5-way image classification set "dataset" from GitHub (socheadev/mite_research_project); label vocabulary: alcohol, blood, graphic violence, sexual, traffic accident.

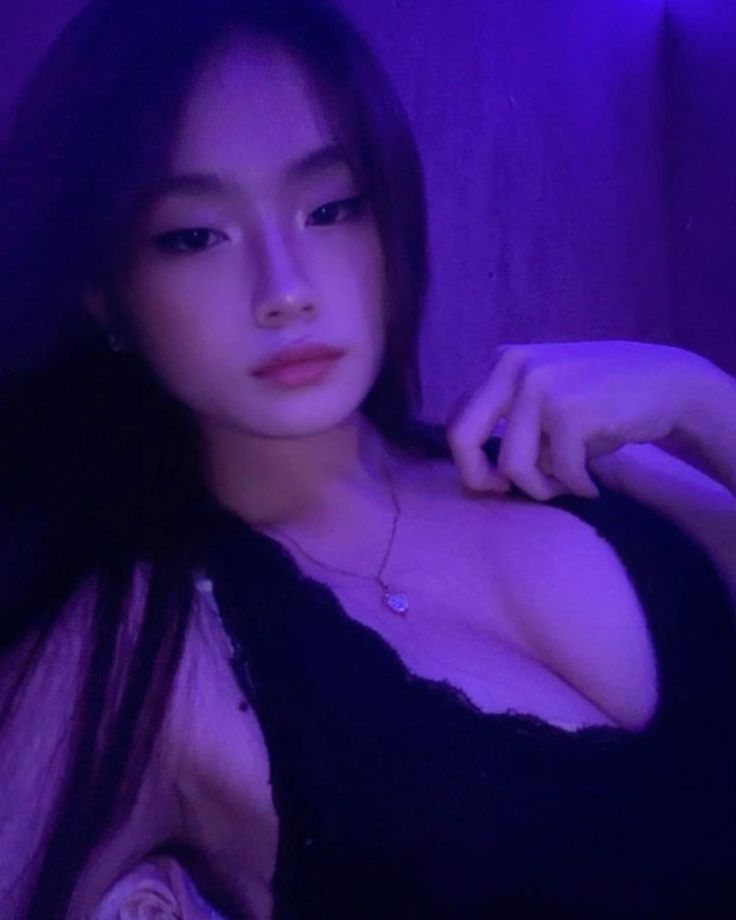
Label: sexual

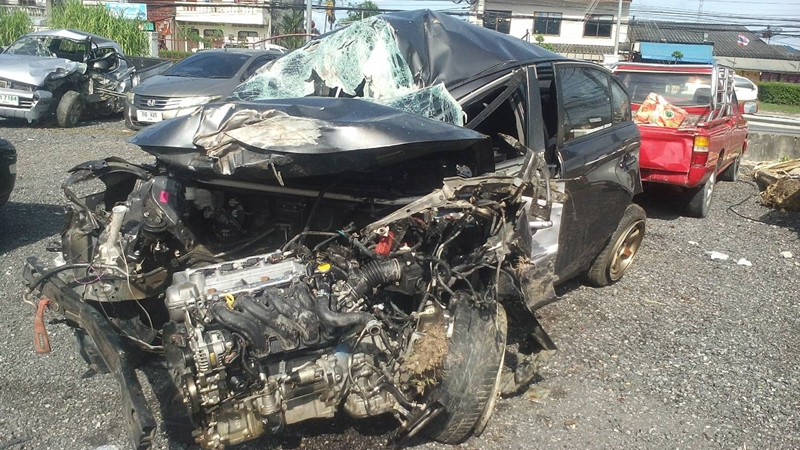
Label: traffic accident

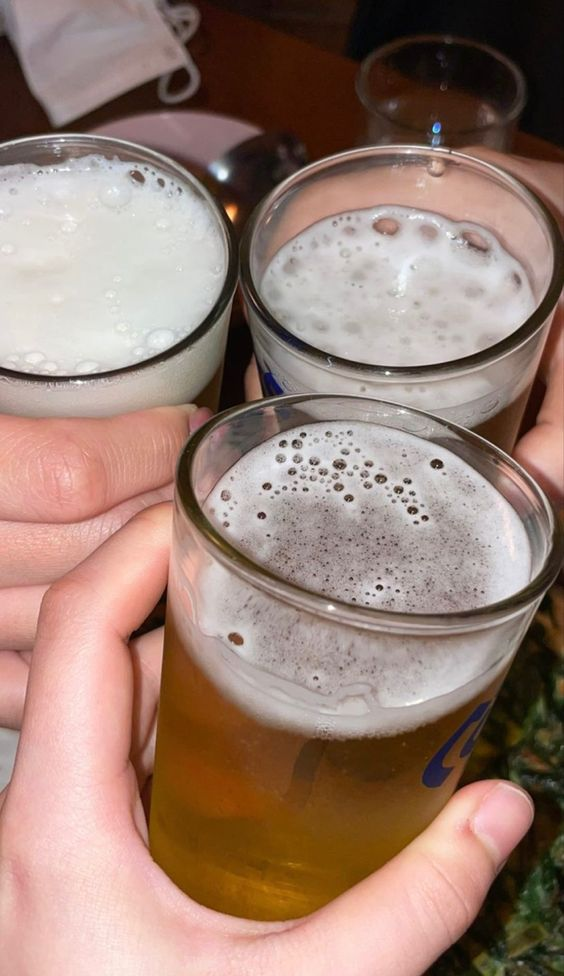
Label: alcohol

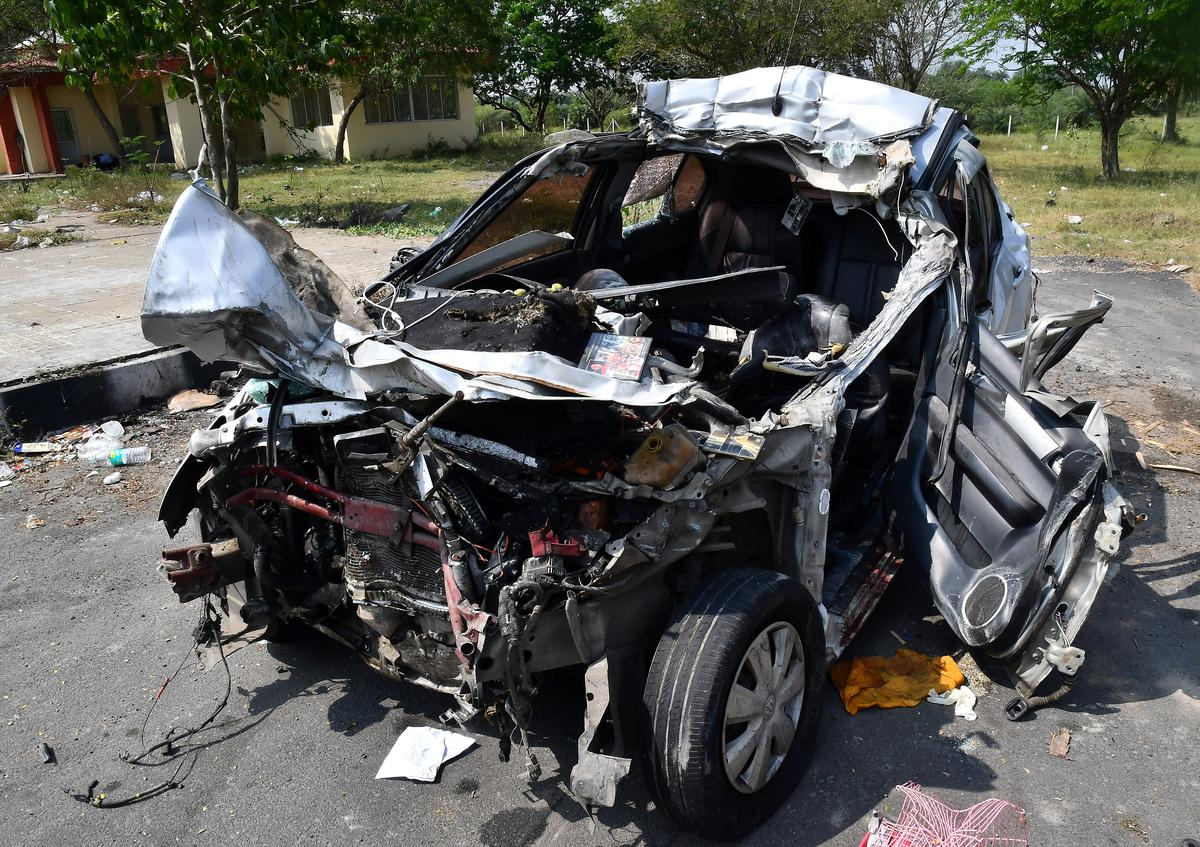
Label: traffic accident

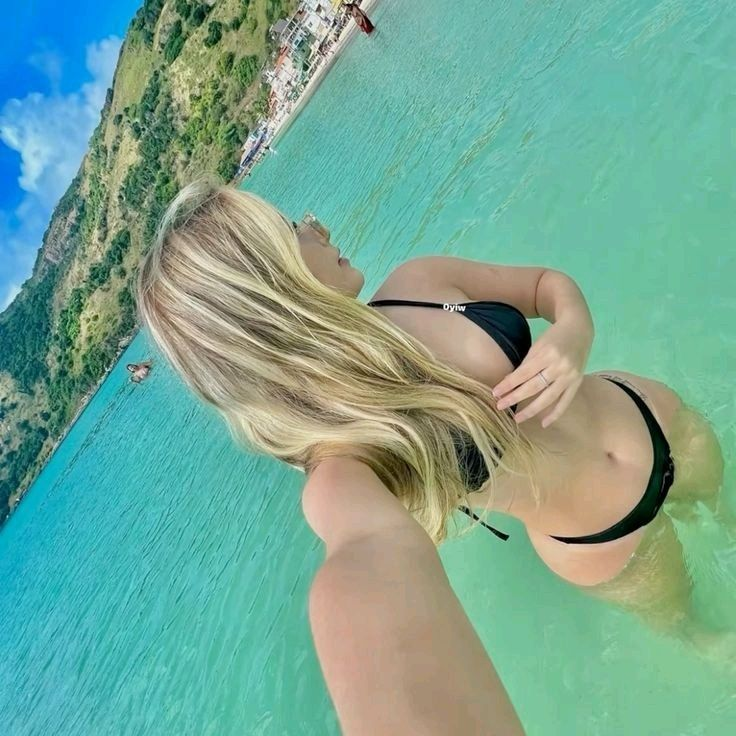
Label: sexual

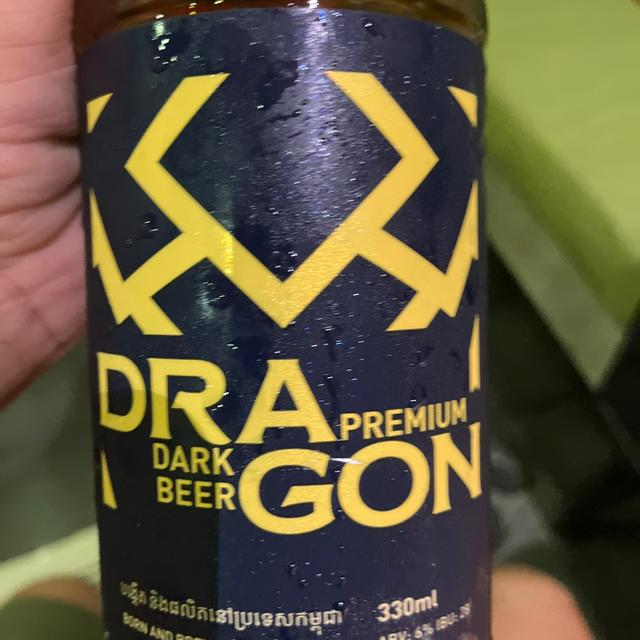
Label: alcohol
